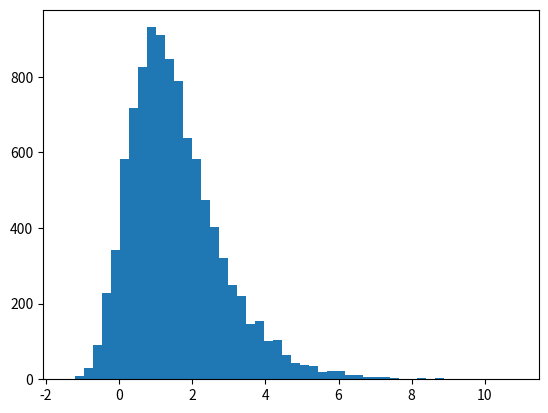

Reproduce this figure in Python.
#!/usr/bin/env python
# encoding: utf-8
"""
simple_script.py - generate some random data and then plot a histogram

Created on Thu Nov  6 11:27:43 2014

@author: Annika
"""
import matplotlib.pyplot as plt
import numpy as np

def show_bryant(data_length=500000, bins=100):
    """ Create some data with the gumbel distribution, then plot as a historgram
    Takes: 
        data_length: how many points to generate
        bins: how many bins to sort data into for histogram
    Gives:
        None 
    """
    data = np.random.gumbel(1,1,data_length)
    plt.hist(data,bins)
    plt.show()
    
def main():
    show_bryant(10000,50)

if __name__ == '__main__':
    main()